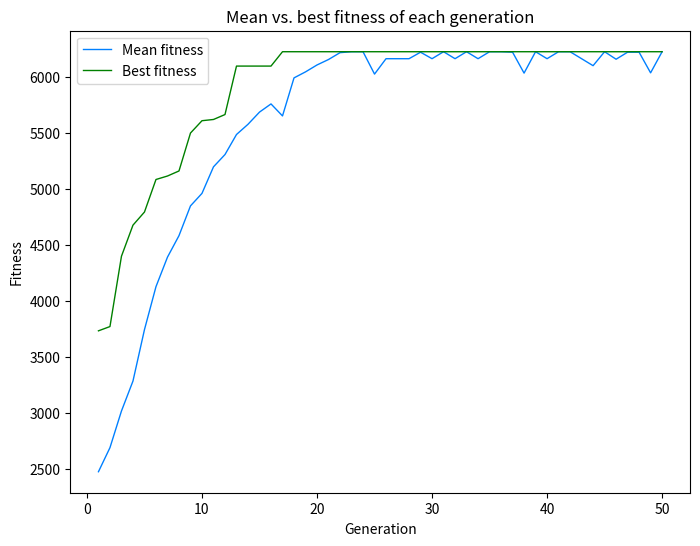

Generate this figure with matplotlib:
# Knapsack Problem
# Author: Sam Barba
# Created 17/09/2021

from copy import deepcopy
import matplotlib.pyplot as plt
import random

KNAPSACK_CAPACITY = 50
NUM_ITEMS = 100

GENERATIONS = 50
POP_SIZE = 100
MUTATION_RATE = 0.2
ELITISM_RATE = 0.2 # Proportion of the fittest individuals to avoid mutation
CROSSOVER_RATE = 0.8
TOURNAMENT_SIZE = 2

# ---------------------------------------------------------------------------------------------------- #
# ---------------------------------------------  CLASSES  -------------------------------------------- #
# ---------------------------------------------------------------------------------------------------- #

class Knapsack:
	def __init__(self, itemConfig):
		# E.g. [False, True, True, False] means include 2nd and 3rd items
		self.itemConfig = itemConfig
		self.fitness = None

	def calcFitness(self):
		self.fitness = self.totalValue() if self.totalWeight() <= KNAPSACK_CAPACITY else 0

	def totalValue(self):
		global allItems
		return sum(allItems[i].value for i in range(NUM_ITEMS) if self.itemConfig[i])

	def totalWeight(self):
		global allItems
		return sum(allItems[i].weight for i in range(NUM_ITEMS) if self.itemConfig[i])

class Item:
	def __init__(self, index, value, weight):
		self.index = index
		self.value = value
		self.weight = weight

	def __repr__(self):
		return f"Item {self.index}:  value: {self.value}  weight: {self.weight}"

# ---------------------------------------------------------------------------------------------------- #
# --------------------------------------------  FUNCTIONS  ------------------------------------------- #
# ---------------------------------------------------------------------------------------------------- #

def initialisePopulation():
	global allItems
	population = []

	for _ in range(POP_SIZE):
		individual = Knapsack([False] * NUM_ITEMS)
		allItemsCopy = allItems[:]
		allItemsCopy = list(enumerate(allItemsCopy))
		random.shuffle(allItemsCopy)

		for idx, item in allItemsCopy:
			if individual.totalWeight() + item.weight <= KNAPSACK_CAPACITY:
				individual.itemConfig[idx] = True

		population.append(individual)

	return population

def evaluate(*population):
	for individual in population:
		individual.calcFitness()

# Tournament selection
def selection(population):
	parents = []

	for i in range(POP_SIZE):
		tournamentIndividuals = random.sample(population, TOURNAMENT_SIZE)
		parents.append(findFittest(*tournamentIndividuals))

	return parents

# Single-point crossover
def crossover(parents):
	offspring = deepcopy(parents)

	for i in range(POP_SIZE - 1):
		if random.random() > CROSSOVER_RATE: continue

		p1config = parents[i].itemConfig
		p2config = parents[i + 1].itemConfig

		c = random.randrange(NUM_ITEMS)

		off1config = p1config[:c] + p2config[c:]
		off2config = p2config[:c] + p1config[c:]

		off1 = Knapsack(off1config)
		off2 = Knapsack(off2config)
		evaluate(off1, off2)

		offspring[i] = findFittest(off1, off2)

	return offspring

# Single bit-flip mutation
def mutation(offspring):
	mutants = deepcopy(offspring)
	mutants.sort(key=lambda ind: ind.fitness, reverse=True)

	for i in range(round(ELITISM_RATE * POP_SIZE), POP_SIZE):
		if random.random() <= MUTATION_RATE:
			randIdx = random.randrange(NUM_ITEMS)
			mutants[i].itemConfig[randIdx] = not mutants[i].itemConfig[randIdx]

	return mutants

def findFittest(*population):
	return max(population, key=lambda ind: ind.fitness)

# ---------------------------------------------------------------------------------------------------- #
# ----------------------------------------------  MAIN  ---------------------------------------------- #
# ---------------------------------------------------------------------------------------------------- #

# Generate random items

itemValues = [random.randint(50, 500) for _ in range(NUM_ITEMS)]
itemWeights = [random.randint(1, 15) for _ in range(NUM_ITEMS)]
allItems = [Item(i + 1, itemValues[i], itemWeights[i]) for i in range(NUM_ITEMS)]

for item in allItems:
	print(str(item))

print("\nTotal value:", sum(itemValues))
print("Total weight:", sum(itemWeights))
print("Knapsack capacity:", KNAPSACK_CAPACITY)

# Initialise population and perform GA
population = initialisePopulation()

bestKnapsack = population[0]
meanFitnesses, bestFitnesses = [], []

for _ in range(GENERATIONS):
	evaluate(*population)
	parents = selection(population)
	offspring = crossover(parents)
	mutants = mutation(offspring)
	population = deepcopy(mutants)

	bestPopKnapsack = findFittest(*population)
	if bestPopKnapsack.fitness > bestKnapsack.fitness:
		bestKnapsack = bestPopKnapsack

	meanFitness = sum(ind.fitness for ind in population) / POP_SIZE
	meanFitnesses.append(meanFitness)
	bestFitnesses.append(bestPopKnapsack.fitness)

# Display best items

items = [allItems[i] for i in range(NUM_ITEMS) if bestKnapsack.itemConfig[i]]
print("\nBest items:", ", ".join(str(item.index) for item in items))
print("Value:", sum(item.value for item in items))
print("Weight left:", KNAPSACK_CAPACITY - sum(item.weight for item in items))

# Plot evolution graph

gens = [i + 1 for i in range(GENERATIONS)]
plt.figure(figsize=(8, 6))
plt.plot(gens, meanFitnesses, color="#0080ff", linewidth=1)
plt.plot(gens, bestFitnesses, color="#008000", linewidth=1)
plt.legend(["Mean fitness", "Best fitness"])
plt.xlabel("Generation")
plt.ylabel("Fitness")
plt.title("Mean vs. best fitness of each generation")
plt.show()
